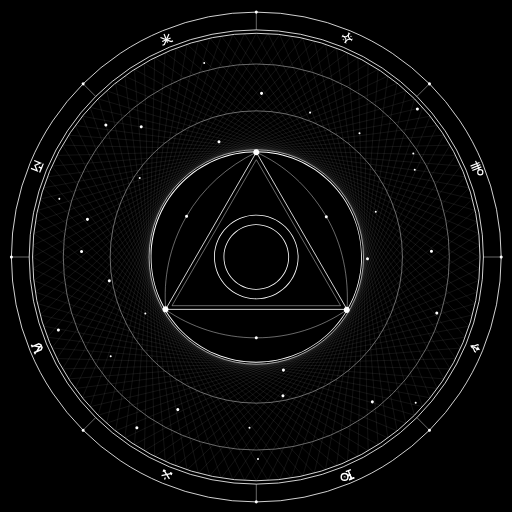
t = 0.00 s
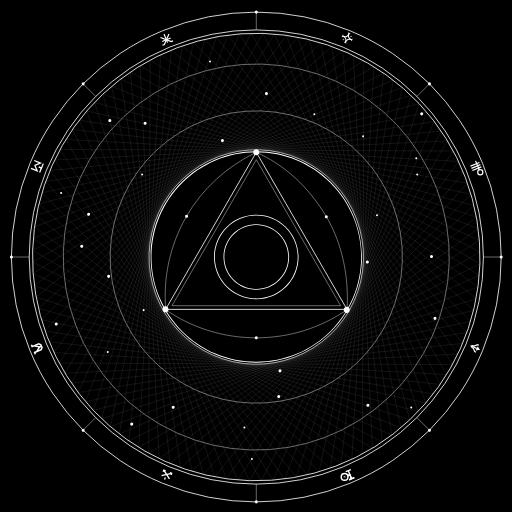
t = 1.67 s
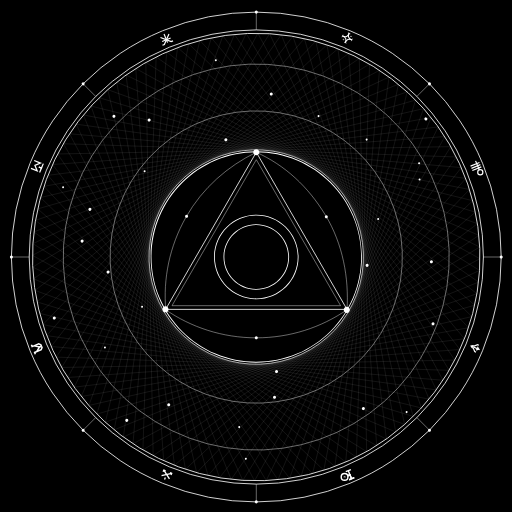
t = 3.33 s
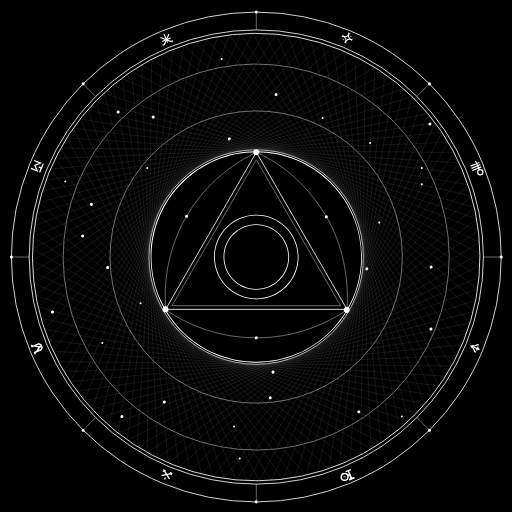
t = 5.00 s
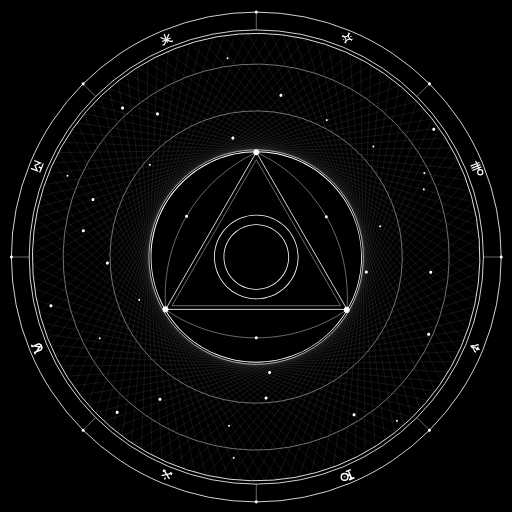
t = 6.67 s
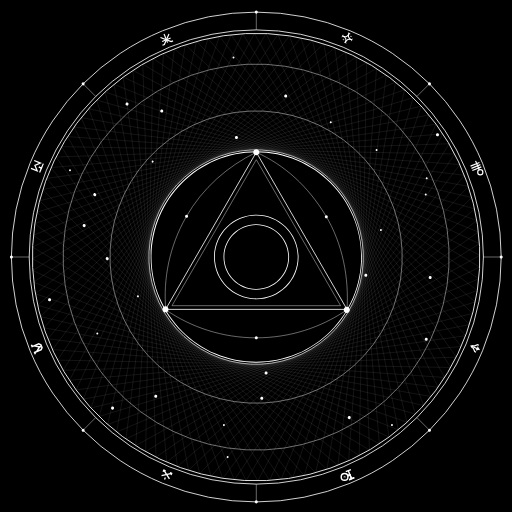
t = 8.33 s

The animated SVG that drew these frames (rendered in a browser with its animation timeline set to each time). Animation: 1 SMIL element (animateTransform=1); frames cover the first 8.33 s, repeats indefinitely.

<?xml version="1.0" encoding="UTF-8"?><svg xmlns="http://www.w3.org/2000/svg" viewBox="0 0 954.8 954.8"><defs><style>.cls-1{stroke-width:2.22px;}.cls-1,.cls-2,.cls-3,.cls-4,.cls-5,.cls-6,.cls-7,.cls-8,.cls-9,.cls-10,.cls-11,.cls-12,.cls-13{fill:none;stroke:#fff;stroke-miterlimit:10;}.cls-2{stroke-width:.77px;}.cls-14{fill:#fff;}.cls-3{stroke-width:2.76px;}.cls-4{stroke-width:2.44px;}.cls-5{stroke-width:2.16px;}.cls-6{stroke-width:1.92px;}.cls-7{stroke-width:2.22px;}.cls-8{stroke-width:2.29px;}.cls-9{stroke-width:.15px;}.cls-10{stroke-width:1.53px;}.cls-11{stroke-width:2.67px;}.cls-12{stroke-width:1.28px;}.cls-13{stroke-width:1.15px;}</style></defs><g id="BG"><rect width="954.8" height="954.8"/></g><g id="Inner"><circle class="cls-10" cx="477.96" cy="479.29" r="423.52"/><path class="cls-2" d="M647.13,577.59c-48.11,33.07-106.38,52.42-169.17,52.42s-121.72-19.57-169.99-52.99"/><path class="cls-2" d="M309.18,578.25c-5.14-58.15,6.66-118.41,37.54-173.08,31.05-54.99,78.42-95.63,131.25-121.22"/><path class="cls-2" d="M477.96,283.95c53.16,24.12,96.64,63.73,129.07,117.5,32.61,54.07,43.78,117.56,40.1,176.15"/><circle class="cls-10" cx="477.96" cy="479.29" r="456.7"/><path class="cls-14" d="M477.96,283.79c26.39,0,51.99,5.17,76.09,15.36,23.28,9.85,44.19,23.94,62.14,41.9,17.95,17.95,32.05,38.86,41.9,62.14,10.19,24.1,15.36,49.7,15.36,76.09s-5.17,51.99-15.36,76.09c-9.85,23.28-23.94,44.19-41.9,62.14-17.95,17.95-38.86,32.05-62.14,41.9-24.1,10.19-49.7,15.36-76.09,15.36s-51.99-5.17-76.09-15.36c-23.28-9.85-44.19-23.94-62.14-41.9-17.95-17.95-32.05-38.86-41.9-62.14-10.19-24.1-15.36-49.7-15.36-76.09s5.17-51.99,15.36-76.09c9.85-23.28,23.94-44.19,41.9-62.14,17.95-17.95,38.86-32.05,62.14-41.9,24.1-10.19,49.7-15.36,76.09-15.36M477.96,282.26c-108.81,0-197.03,88.21-197.03,197.03s88.21,197.03,197.03,197.03,197.03-88.21,197.03-197.03-88.21-197.03-197.03-197.03h0Z"/><path class="cls-14" d="M477.96,402.02c42.6,0,77.26,34.66,77.26,77.26s-34.66,77.26-77.26,77.26-77.26-34.66-77.26-77.26,34.66-77.26,77.26-77.26M477.96,400.49c-43.52,0-78.8,35.28-78.8,78.8s35.28,78.8,78.8,78.8,78.8-35.28,78.8-78.8-35.28-78.8-78.8-78.8h0Z"/><path class="cls-14" d="M477.96,419.67c32.87,0,59.61,26.74,59.61,59.61s-26.74,59.61-59.61,59.61-59.61-26.74-59.61-59.61,26.74-59.61,59.61-59.61M477.96,418.14c-33.77,0-61.15,27.38-61.15,61.15s27.38,61.15,61.15,61.15,61.15-27.38,61.15-61.15-27.38-61.15-61.15-61.15h0Z"/><polygon class="cls-10" points="647.13 576.95 477.96 283.95 308.79 576.95 647.13 576.95"/><polygon class="cls-2" points="635.15 570.04 477.96 297.77 320.77 570.04 635.15 570.04"/><line class="cls-2" x1="477.96" y1="22.58" x2="477.96" y2="55.77"/><line class="cls-2" x1="477.96" y1="935.99" x2="477.96" y2="902.8"/><line class="cls-2" x1="800.9" y1="156.35" x2="777.43" y2="179.81"/><line class="cls-2" x1="155.02" y1="802.22" x2="178.49" y2="778.76"/><line class="cls-2" x1="934.66" y1="479.29" x2="901.48" y2="479.29"/><line class="cls-2" x1="21.26" y1="479.29" x2="54.44" y2="479.29"/><line class="cls-2" x1="800.9" y1="802.22" x2="777.43" y2="778.76"/><line class="cls-2" x1="155.02" y1="156.35" x2="178.49" y2="179.81"/><path class="cls-14" d="M477.96,25.46c3.7,0,3.71-5.75,0-5.75s-3.71,5.75,0,5.75h0Z"/><path class="cls-14" d="M800.9,159.22c3.7,0,3.71-5.75,0-5.75s-3.71,5.75,0,5.75h0Z"/><path class="cls-14" d="M934.66,482.16c3.7,0,3.71-5.75,0-5.75s-3.71,5.75,0,5.75h0Z"/><path class="cls-14" d="M800.9,805.1c3.7,0,3.71-5.75,0-5.75s-3.71,5.75,0,5.75h0Z"/><path class="cls-14" d="M477.96,938.86c3.7,0,3.71-5.75,0-5.75s-3.71,5.75,0,5.75h0Z"/><path class="cls-14" d="M155.02,805.1c3.7,0,3.71-5.75,0-5.75s-3.71,5.75,0,5.75h0Z"/><path class="cls-14" d="M21.26,482.16c3.7,0,3.71-5.75,0-5.75s-3.71,5.75,0,5.75h0Z"/><path class="cls-14" d="M155.02,159.22c3.7,0,3.71-5.75,0-5.75s-3.71,5.75,0,5.75h0Z"/><path class="cls-14" d="M477.96,289.7c7.4,0,7.42-11.51,0-11.51s-7.42,11.51,0,11.51h0Z"/><path class="cls-14" d="M646.62,583.59c7.4,0,7.42-11.51,0-11.51s-7.42,11.51,0,11.51h0Z"/><path class="cls-14" d="M308.62,582.41c7.4,0,7.42-11.51,0-11.51s-7.42,11.51,0,11.51h0Z"/><path class="cls-14" d="M477.96,632.75c3.7,0,3.71-5.75,0-5.75s-3.71,5.75,0,5.75h0Z"/><path class="cls-14" d="M347.94,406.19c3.7,0,3.71-5.75,0-5.75s-3.71,5.75,0,5.75h0Z"/><path class="cls-14" d="M608.51,407.1c3.7,0,3.71-5.75,0-5.75s-3.71,5.75,0,5.75h0Z"/><circle class="cls-1" cx="895.64" cy="321.17" r="4.81"/><line class="cls-1" x1="893.8" y1="316.73" x2="886.88" y2="300.04"/><line class="cls-1" x1="894.17" y1="302.92" x2="877.49" y2="309.83"/><line class="cls-1" x1="895.87" y1="307.02" x2="879.18" y2="313.93"/><line class="cls-1" x1="897.57" y1="311.11" x2="880.88" y2="318.03"/><circle class="cls-11" cx="642.58" cy="889.38" r="6.25"/><circle class="cls-11" cx="642.58" cy="889.38" r=".33"/><polyline class="cls-11" points="648.48 887.3 652.67 885.56 655.67 892.8"/><line class="cls-11" x1="660.67" y1="890.73" x2="651.08" y2="894.71"/><polyline class="cls-11" points="648.48 887.3 652.67 885.56 655.67 892.8"/><line class="cls-11" x1="660.67" y1="890.73" x2="651.08" y2="894.71"/><polyline class="cls-11" points="648.22 886.68 652.42 884.95 649.42 877.7"/><line class="cls-11" x1="654.42" y1="875.63" x2="644.82" y2="879.61"/><polyline class="cls-8" points="73.86 321.79 77.31 313.47 72.41 311.43"/><polyline class="cls-8" points="80.76 305.14 77.31 313.47 72.41 311.43"/><polyline class="cls-8" points="63.79 299.34 75.42 304.16 65.13 308.42 69.39 318.71 57.76 313.89"/><polyline class="cls-3" points="65.89 660.74 64.48 657.32 76.77 652.22 78.43 648.21 77.33 645.56"/><polyline class="cls-3" points="68.6 655.61 73.32 647.22 77.33 645.56"/><polyline class="cls-3" points="58.51 642.91 59.93 646.34 72.22 641.25 76.23 642.91 77.33 645.56"/><polyline class="cls-3" points="64.06 644.63 73.32 647.22 77.33 645.56"/><line class="cls-4" x1="315.98" y1="892.94" x2="305.54" y2="876.54"/><line class="cls-4" x1="320.25" y1="882.64" x2="301.27" y2="886.84"/><line class="cls-4" x1="308.41" y1="890.43" x2="306.86" y2="894.17"/><polyline class="cls-4" points="318.87 885.97 320.25 882.64 316.92 881.26"/><polyline class="cls-4" points="304.16 879.87 305.54 876.54 308.87 877.92"/><line class="cls-5" x1="305.89" y1="63.54" x2="312.51" y2="79.52"/><polyline class="cls-5" points="322.64 76.18 319.12 77.64 299.25 69.9"/><line class="cls-5" x1="310.31" y1="74.21" x2="302.39" y2="77.49"/><polyline class="cls-5" points="302.99 84.32 306.51 82.86 315.08 63.34"/><line class="cls-5" x1="310.31" y1="74.21" x2="318.23" y2="70.93"/><line class="cls-7" x1="894.44" y1="651.93" x2="877.33" y2="644.85"/><polyline class="cls-7" points="878.95 645.52 881.82 644.5 884.14 645.46 890.57 642.79 893 643.79"/><polyline class="cls-7" points="892.33 651.06 890.93 647.67 889.85 647.23"/><polyline class="cls-7" points="878.95 645.52 880.26 648.27 882.58 649.23 885.24 655.66 887.66 656.67"/><polyline class="cls-7" points="892.33 651.06 888.94 652.46 887.87 652.01"/><path class="cls-6" d="M651.11,62.05c-2.64,6.38-1.54,9.6,5.12,12.35"/><path class="cls-6" d="M638.76,67.17c6.38,2.64,9.6,1.54,12.35-5.12"/><path class="cls-6" d="M643.88,79.52c2.64-6.38,1.54-9.6-5.12-12.35"/><path class="cls-6" d="M656.23,74.4c-6.38-2.64-9.6-1.54-12.35,5.12"/><polyline class="cls-12" points="655.28 76.69 656.23 74.4 657.18 72.12"/><polyline class="cls-12" points="637.82 69.45 638.76 67.17 639.71 64.88"/><polyline class="cls-12" points="653.4 63 651.11 62.05 648.83 61.11"/><polyline class="cls-12" points="646.16 80.47 643.88 79.52 641.59 78.57"/><circle class="cls-12" cx="654.57" cy="67.91" r=".64"/><circle class="cls-12" cx="640.42" cy="73.67" r=".64"/></g><g id="Outer"><animateTransform attributeName="transform" type="rotate" dur="350s" values="0 477 477;360 477 477;" repeatCount="indefinite"/><circle class="cls-2" cx="477.96" cy="479.29" r="359.93"/><circle class="cls-2" cx="477.96" cy="479.29" r="272.53"/><circle class="cls-10" cx="477.96" cy="479.29" r="417.22"/><circle class="cls-13" cx="477.96" cy="479.29" r="199.9"/><line class="cls-9" x1="477.96" y1="62.06" x2="309.74" y2="371.26"/><line class="cls-9" x1="477.96" y1="62.06" x2="646.18" y2="371.26"/><line class="cls-9" x1="477.96" y1="896.51" x2="646.18" y2="587.31"/><line class="cls-9" x1="477.96" y1="896.51" x2="309.74" y2="587.31"/><line class="cls-9" x1="456.12" y1="62.64" x2="304.31" y2="380.21"/><line class="cls-9" x1="456.12" y1="62.64" x2="640.3" y2="362.6"/><line class="cls-9" x1="499.8" y1="895.93" x2="651.61" y2="578.36"/><line class="cls-9" x1="499.8" y1="895.93" x2="315.62" y2="595.97"/><line class="cls-9" x1="434.35" y1="64.35" x2="299.37" y2="389.44"/><line class="cls-9" x1="434.35" y1="64.35" x2="633.97" y2="354.27"/><line class="cls-9" x1="521.57" y1="894.22" x2="656.55" y2="569.13"/><line class="cls-9" x1="521.57" y1="894.22" x2="321.95" y2="604.3"/><line class="cls-9" x1="412.69" y1="67.2" x2="294.91" y2="398.91"/><line class="cls-9" x1="412.69" y1="67.2" x2="627.21" y2="346.28"/><line class="cls-9" x1="543.23" y1="891.37" x2="661.01" y2="559.66"/><line class="cls-9" x1="543.23" y1="891.37" x2="328.71" y2="612.3"/><line class="cls-9" x1="391.22" y1="71.18" x2="290.95" y2="408.6"/><line class="cls-9" x1="391.22" y1="71.18" x2="620.05" y2="338.65"/><line class="cls-9" x1="564.71" y1="887.39" x2="664.97" y2="549.97"/><line class="cls-9" x1="564.71" y1="887.39" x2="335.87" y2="619.92"/><line class="cls-9" x1="369.98" y1="76.28" x2="287.51" y2="418.48"/><line class="cls-9" x1="369.98" y1="76.28" x2="612.49" y2="331.4"/><line class="cls-9" x1="585.94" y1="882.29" x2="668.41" y2="540.09"/><line class="cls-9" x1="585.94" y1="882.29" x2="343.43" y2="627.17"/><line class="cls-9" x1="349.03" y1="82.48" x2="284.59" y2="428.53"/><line class="cls-9" x1="349.03" y1="82.48" x2="604.57" y2="324.56"/><line class="cls-9" x1="606.89" y1="876.09" x2="671.33" y2="530.04"/><line class="cls-9" x1="606.89" y1="876.09" x2="351.35" y2="634.01"/><line class="cls-9" x1="328.44" y1="89.78" x2="282.2" y2="438.72"/><line class="cls-9" x1="328.44" y1="89.78" x2="596.3" y2="318.15"/><line class="cls-9" x1="627.48" y1="868.79" x2="673.72" y2="519.85"/><line class="cls-9" x1="627.48" y1="868.79" x2="359.62" y2="640.42"/><line class="cls-9" x1="308.26" y1="98.13" x2="280.34" y2="449.02"/><line class="cls-9" x1="308.26" y1="98.13" x2="587.7" y2="312.18"/><line class="cls-9" x1="647.66" y1="860.44" x2="675.58" y2="509.55"/><line class="cls-9" x1="647.66" y1="860.44" x2="368.22" y2="646.39"/><line class="cls-9" x1="288.55" y1="107.54" x2="279.03" y2="459.41"/><line class="cls-9" x1="288.55" y1="107.54" x2="578.81" y2="306.66"/><line class="cls-9" x1="667.37" y1="851.03" x2="676.89" y2="499.16"/><line class="cls-9" x1="667.37" y1="851.03" x2="377.11" y2="651.91"/><line class="cls-9" x1="269.35" y1="117.96" x2="278.26" y2="469.84"/><line class="cls-9" x1="269.35" y1="117.96" x2="569.63" y2="301.62"/><line class="cls-9" x1="686.57" y1="840.61" x2="677.66" y2="488.73"/><line class="cls-9" x1="686.57" y1="840.61" x2="386.29" y2="656.95"/><line class="cls-9" x1="250.73" y1="129.37" x2="278.04" y2="480.31"/><line class="cls-9" x1="250.73" y1="129.37" x2="560.21" y2="297.07"/><line class="cls-9" x1="705.19" y1="829.2" x2="677.88" y2="478.26"/><line class="cls-9" x1="705.19" y1="829.2" x2="395.71" y2="661.5"/><line class="cls-9" x1="232.72" y1="141.75" x2="278.37" y2="490.77"/><line class="cls-9" x1="232.72" y1="141.75" x2="550.56" y2="293.01"/><line class="cls-9" x1="723.2" y1="816.82" x2="677.55" y2="467.8"/><line class="cls-9" x1="723.2" y1="816.82" x2="405.36" y2="665.56"/><line class="cls-9" x1="215.39" y1="155.04" x2="279.24" y2="501.2"/><line class="cls-9" x1="215.39" y1="155.04" x2="540.71" y2="289.47"/><line class="cls-9" x1="740.53" y1="803.53" x2="676.68" y2="457.37"/><line class="cls-9" x1="740.53" y1="803.53" x2="415.21" y2="669.1"/><line class="cls-9" x1="198.78" y1="169.23" x2="280.66" y2="511.57"/><line class="cls-9" x1="198.78" y1="169.23" x2="530.69" y2="286.44"/><line class="cls-9" x1="757.14" y1="789.34" x2="675.26" y2="447"/><line class="cls-9" x1="757.14" y1="789.34" x2="425.23" y2="672.13"/><line class="cls-9" x1="182.94" y1="184.27" x2="282.62" y2="521.85"/><line class="cls-9" x1="182.94" y1="184.27" x2="520.53" y2="283.95"/><line class="cls-9" x1="772.98" y1="774.31" x2="673.3" y2="436.72"/><line class="cls-9" x1="772.98" y1="774.31" x2="435.39" y2="674.62"/><line class="cls-9" x1="167.9" y1="200.11" x2="285.12" y2="532.02"/><line class="cls-9" x1="167.9" y1="200.11" x2="510.25" y2="281.99"/><line class="cls-9" x1="788.02" y1="758.46" x2="670.8" y2="426.55"/><line class="cls-9" x1="788.02" y1="758.46" x2="445.68" y2="676.58"/><line class="cls-9" x1="153.72" y1="216.72" x2="288.14" y2="542.04"/><line class="cls-9" x1="153.72" y1="216.72" x2="499.88" y2="280.57"/><line class="cls-9" x1="802.2" y1="741.85" x2="667.78" y2="416.53"/><line class="cls-9" x1="802.2" y1="741.85" x2="456.05" y2="678"/><line class="cls-9" x1="140.42" y1="234.05" x2="291.69" y2="551.88"/><line class="cls-9" x1="140.42" y1="234.05" x2="489.45" y2="279.7"/><line class="cls-9" x1="815.5" y1="724.52" x2="664.23" y2="406.69"/><line class="cls-9" x1="815.5" y1="724.52" x2="466.48" y2="678.88"/><line class="cls-9" x1="128.05" y1="252.05" x2="295.74" y2="561.53"/><line class="cls-9" x1="128.05" y1="252.05" x2="478.98" y2="279.37"/><line class="cls-9" x1="827.87" y1="706.52" x2="660.18" y2="397.04"/><line class="cls-9" x1="827.87" y1="706.52" x2="476.94" y2="679.2"/><line class="cls-9" x1="116.64" y1="270.67" x2="300.3" y2="570.96"/><line class="cls-9" x1="116.64" y1="270.67" x2="468.52" y2="279.59"/><line class="cls-9" x1="839.28" y1="687.9" x2="655.62" y2="387.61"/><line class="cls-9" x1="839.28" y1="687.9" x2="487.4" y2="678.98"/><line class="cls-9" x1="106.21" y1="289.87" x2="305.34" y2="580.13"/><line class="cls-9" x1="106.21" y1="289.87" x2="458.08" y2="280.36"/><line class="cls-9" x1="849.71" y1="668.7" x2="650.58" y2="378.44"/><line class="cls-9" x1="849.71" y1="668.7" x2="497.84" y2="678.21"/><line class="cls-9" x1="96.81" y1="309.59" x2="310.85" y2="589.03"/><line class="cls-9" x1="96.81" y1="309.59" x2="447.7" y2="281.67"/><line class="cls-9" x1="859.11" y1="648.98" x2="645.07" y2="369.54"/><line class="cls-9" x1="859.11" y1="648.98" x2="508.22" y2="676.9"/><line class="cls-9" x1="88.45" y1="329.77" x2="316.83" y2="597.62"/><line class="cls-9" x1="88.45" y1="329.77" x2="437.4" y2="283.52"/><line class="cls-9" x1="867.47" y1="628.8" x2="639.1" y2="360.95"/><line class="cls-9" x1="867.47" y1="628.8" x2="518.52" y2="675.05"/><line class="cls-9" x1="81.16" y1="350.36" x2="323.24" y2="605.89"/><line class="cls-9" x1="81.16" y1="350.36" x2="427.21" y2="285.91"/><line class="cls-9" x1="874.76" y1="608.21" x2="632.68" y2="352.68"/><line class="cls-9" x1="874.76" y1="608.21" x2="528.71" y2="672.66"/><line class="cls-9" x1="74.96" y1="371.3" x2="330.08" y2="613.82"/><line class="cls-9" x1="74.96" y1="371.3" x2="417.16" y2="288.84"/><line class="cls-9" x1="880.96" y1="587.27" x2="625.84" y2="344.75"/><line class="cls-9" x1="880.96" y1="587.27" x2="538.76" y2="669.73"/><line class="cls-9" x1="69.86" y1="392.54" x2="337.32" y2="621.37"/><line class="cls-9" x1="69.86" y1="392.54" x2="407.27" y2="292.28"/><line class="cls-9" x1="886.06" y1="566.03" x2="618.6" y2="337.2"/><line class="cls-9" x1="886.06" y1="566.03" x2="548.65" y2="666.29"/><line class="cls-9" x1="65.88" y1="414.02" x2="344.95" y2="628.54"/><line class="cls-9" x1="65.88" y1="414.02" x2="397.58" y2="296.24"/><line class="cls-9" x1="890.04" y1="544.55" x2="610.97" y2="330.03"/><line class="cls-9" x1="890.04" y1="544.55" x2="558.34" y2="662.34"/><line class="cls-9" x1="63.02" y1="435.67" x2="352.94" y2="635.29"/><line class="cls-9" x1="63.02" y1="435.67" x2="388.11" y2="300.69"/><line class="cls-9" x1="892.9" y1="522.9" x2="602.98" y2="323.28"/><line class="cls-9" x1="892.9" y1="522.9" x2="567.81" y2="657.88"/><line class="cls-9" x1="61.31" y1="457.45" x2="361.28" y2="641.62"/><line class="cls-9" x1="61.31" y1="457.45" x2="378.89" y2="305.64"/><line class="cls-9" x1="894.61" y1="501.12" x2="594.64" y2="316.95"/><line class="cls-9" x1="894.61" y1="501.12" x2="577.03" y2="652.93"/><line class="cls-9" x1="60.74" y1="479.29" x2="369.94" y2="647.51"/><line class="cls-9" x1="60.74" y1="479.29" x2="369.94" y2="311.06"/><line class="cls-9" x1="895.18" y1="479.29" x2="585.98" y2="311.06"/><line class="cls-9" x1="895.18" y1="479.29" x2="585.98" y2="647.51"/><line class="cls-9" x1="61.31" y1="501.12" x2="378.89" y2="652.93"/><line class="cls-9" x1="61.31" y1="501.12" x2="361.28" y2="316.95"/><line class="cls-9" x1="894.61" y1="457.45" x2="577.03" y2="305.64"/><line class="cls-9" x1="894.61" y1="457.45" x2="594.64" y2="641.62"/><line class="cls-9" x1="63.02" y1="522.9" x2="388.11" y2="657.88"/><line class="cls-9" x1="63.02" y1="522.9" x2="352.94" y2="323.28"/><line class="cls-9" x1="892.9" y1="435.67" x2="567.81" y2="300.69"/><line class="cls-9" x1="892.9" y1="435.67" x2="602.98" y2="635.29"/><line class="cls-9" x1="65.88" y1="544.55" x2="397.58" y2="662.34"/><line class="cls-9" x1="65.88" y1="544.55" x2="344.95" y2="330.03"/><line class="cls-9" x1="890.04" y1="414.02" x2="558.34" y2="296.24"/><line class="cls-9" x1="890.04" y1="414.02" x2="610.97" y2="628.54"/><line class="cls-9" x1="69.86" y1="566.03" x2="407.27" y2="666.29"/><line class="cls-9" x1="69.86" y1="566.03" x2="337.32" y2="337.2"/><line class="cls-9" x1="886.06" y1="392.54" x2="548.65" y2="292.28"/><line class="cls-9" x1="886.06" y1="392.54" x2="618.6" y2="621.37"/><line class="cls-9" x1="74.96" y1="587.27" x2="417.16" y2="669.73"/><line class="cls-9" x1="74.96" y1="587.27" x2="330.08" y2="344.75"/><line class="cls-9" x1="880.96" y1="371.3" x2="538.76" y2="288.84"/><line class="cls-9" x1="880.96" y1="371.3" x2="625.84" y2="613.82"/><line class="cls-9" x1="81.16" y1="608.21" x2="427.21" y2="672.66"/><line class="cls-9" x1="81.16" y1="608.21" x2="323.24" y2="352.68"/><line class="cls-9" x1="874.76" y1="350.36" x2="528.71" y2="285.91"/><line class="cls-9" x1="874.76" y1="350.36" x2="632.68" y2="605.89"/><line class="cls-9" x1="88.45" y1="628.8" x2="437.4" y2="675.05"/><line class="cls-9" x1="88.45" y1="628.8" x2="316.83" y2="360.95"/><line class="cls-9" x1="867.47" y1="329.77" x2="518.52" y2="283.52"/><line class="cls-9" x1="867.47" y1="329.77" x2="639.1" y2="597.62"/><line class="cls-9" x1="96.81" y1="648.98" x2="447.7" y2="676.9"/><line class="cls-9" x1="96.81" y1="648.98" x2="310.85" y2="369.54"/><line class="cls-9" x1="859.11" y1="309.59" x2="508.22" y2="281.67"/><line class="cls-9" x1="859.11" y1="309.59" x2="645.07" y2="589.03"/><line class="cls-9" x1="106.21" y1="668.7" x2="458.08" y2="678.21"/><line class="cls-9" x1="106.21" y1="668.7" x2="305.34" y2="378.44"/><line class="cls-9" x1="849.71" y1="289.87" x2="497.84" y2="280.36"/><line class="cls-9" x1="849.71" y1="289.87" x2="650.58" y2="580.13"/><line class="cls-9" x1="116.64" y1="687.9" x2="468.52" y2="678.98"/><line class="cls-9" x1="116.64" y1="687.9" x2="300.3" y2="387.61"/><line class="cls-9" x1="839.28" y1="270.67" x2="487.4" y2="279.59"/><line class="cls-9" x1="839.28" y1="270.67" x2="655.62" y2="570.96"/><line class="cls-9" x1="128.05" y1="706.52" x2="478.98" y2="679.2"/><line class="cls-9" x1="128.05" y1="706.52" x2="295.74" y2="397.04"/><line class="cls-9" x1="827.87" y1="252.05" x2="476.94" y2="279.37"/><line class="cls-9" x1="827.87" y1="252.05" x2="660.18" y2="561.53"/><line class="cls-9" x1="140.42" y1="724.52" x2="489.45" y2="678.88"/><line class="cls-9" x1="140.42" y1="724.52" x2="291.69" y2="406.69"/><line class="cls-9" x1="815.5" y1="234.05" x2="466.48" y2="279.7"/><line class="cls-9" x1="815.5" y1="234.05" x2="664.23" y2="551.88"/><line class="cls-9" x1="153.72" y1="741.85" x2="499.88" y2="678"/><line class="cls-9" x1="153.72" y1="741.85" x2="288.14" y2="416.53"/><line class="cls-9" x1="802.2" y1="216.72" x2="456.05" y2="280.57"/><line class="cls-9" x1="802.2" y1="216.72" x2="667.78" y2="542.04"/><line class="cls-9" x1="167.9" y1="758.46" x2="510.25" y2="676.58"/><line class="cls-9" x1="167.9" y1="758.46" x2="285.12" y2="426.55"/><line class="cls-9" x1="788.02" y1="200.11" x2="445.68" y2="281.99"/><line class="cls-9" x1="788.02" y1="200.11" x2="670.8" y2="532.02"/><line class="cls-9" x1="182.94" y1="774.31" x2="520.53" y2="674.62"/><line class="cls-9" x1="182.94" y1="774.31" x2="282.62" y2="436.72"/><line class="cls-9" x1="772.98" y1="184.27" x2="435.39" y2="283.95"/><line class="cls-9" x1="772.98" y1="184.27" x2="673.3" y2="521.85"/><line class="cls-9" x1="198.78" y1="789.34" x2="530.69" y2="672.13"/><line class="cls-9" x1="198.78" y1="789.34" x2="280.66" y2="447"/><line class="cls-9" x1="757.14" y1="169.23" x2="425.23" y2="286.44"/><line class="cls-9" x1="757.14" y1="169.23" x2="675.26" y2="511.57"/><line class="cls-9" x1="215.39" y1="803.53" x2="540.71" y2="669.1"/><line class="cls-9" x1="215.39" y1="803.53" x2="279.24" y2="457.37"/><line class="cls-9" x1="740.53" y1="155.04" x2="415.21" y2="289.47"/><line class="cls-9" x1="740.53" y1="155.04" x2="676.68" y2="501.2"/><line class="cls-9" x1="232.72" y1="816.82" x2="550.56" y2="665.56"/><line class="cls-9" x1="232.72" y1="816.82" x2="278.37" y2="467.8"/><line class="cls-9" x1="723.2" y1="141.75" x2="405.36" y2="293.01"/><line class="cls-9" x1="723.2" y1="141.75" x2="677.55" y2="490.77"/><line class="cls-9" x1="250.73" y1="829.2" x2="560.21" y2="661.5"/><line class="cls-9" x1="250.73" y1="829.2" x2="278.04" y2="478.26"/><line class="cls-9" x1="705.19" y1="129.37" x2="395.71" y2="297.07"/><line class="cls-9" x1="705.19" y1="129.37" x2="677.88" y2="480.31"/><line class="cls-9" x1="269.35" y1="840.61" x2="569.63" y2="656.95"/><line class="cls-9" x1="269.35" y1="840.61" x2="278.26" y2="488.73"/><line class="cls-9" x1="686.57" y1="117.96" x2="386.29" y2="301.62"/><line class="cls-9" x1="686.57" y1="117.96" x2="677.66" y2="469.84"/><line class="cls-9" x1="288.55" y1="851.03" x2="578.81" y2="651.91"/><line class="cls-9" x1="288.55" y1="851.03" x2="279.03" y2="499.16"/><line class="cls-9" x1="667.37" y1="107.54" x2="377.11" y2="306.66"/><line class="cls-9" x1="667.37" y1="107.54" x2="676.89" y2="459.41"/><line class="cls-9" x1="308.26" y1="860.44" x2="587.7" y2="646.39"/><line class="cls-9" x1="308.26" y1="860.44" x2="280.34" y2="509.55"/><line class="cls-9" x1="647.66" y1="98.13" x2="368.22" y2="312.18"/><line class="cls-9" x1="647.66" y1="98.13" x2="675.58" y2="449.02"/><line class="cls-9" x1="328.44" y1="868.79" x2="596.3" y2="640.42"/><line class="cls-9" x1="328.44" y1="868.79" x2="282.2" y2="519.85"/><line class="cls-9" x1="627.48" y1="89.78" x2="359.62" y2="318.15"/><line class="cls-9" x1="627.48" y1="89.78" x2="673.72" y2="438.72"/><line class="cls-9" x1="349.03" y1="876.09" x2="604.57" y2="634.01"/><line class="cls-9" x1="349.03" y1="876.09" x2="284.59" y2="530.04"/><line class="cls-9" x1="606.89" y1="82.48" x2="351.35" y2="324.56"/><line class="cls-9" x1="606.89" y1="82.48" x2="671.33" y2="428.53"/><line class="cls-9" x1="369.98" y1="882.29" x2="612.49" y2="627.17"/><line class="cls-9" x1="369.98" y1="882.29" x2="287.51" y2="540.09"/><line class="cls-9" x1="585.94" y1="76.28" x2="343.43" y2="331.4"/><line class="cls-9" x1="585.94" y1="76.28" x2="668.41" y2="418.48"/><line class="cls-9" x1="391.22" y1="887.39" x2="620.05" y2="619.92"/><line class="cls-9" x1="391.22" y1="887.39" x2="290.95" y2="549.97"/><line class="cls-9" x1="564.71" y1="71.18" x2="335.87" y2="338.65"/><line class="cls-9" x1="564.71" y1="71.18" x2="664.97" y2="408.6"/><line class="cls-9" x1="412.69" y1="891.37" x2="627.21" y2="612.3"/><line class="cls-9" x1="412.69" y1="891.37" x2="294.91" y2="559.66"/><line class="cls-9" x1="543.23" y1="67.2" x2="328.71" y2="346.28"/><line class="cls-9" x1="543.23" y1="67.2" x2="661.01" y2="398.91"/><line class="cls-9" x1="434.35" y1="894.22" x2="633.97" y2="604.3"/><line class="cls-9" x1="434.35" y1="894.22" x2="299.37" y2="569.13"/><line class="cls-9" x1="521.57" y1="64.35" x2="321.95" y2="354.27"/><line class="cls-9" x1="521.57" y1="64.35" x2="656.55" y2="389.44"/><line class="cls-9" x1="456.12" y1="895.93" x2="640.3" y2="595.97"/><line class="cls-9" x1="456.12" y1="895.93" x2="304.31" y2="578.36"/><line class="cls-9" x1="499.8" y1="62.64" x2="315.62" y2="362.6"/><line class="cls-9" x1="499.8" y1="62.64" x2="651.61" y2="380.21"/><path class="cls-14" d="M487.78,177.04c3.7,0,3.71-5.75,0-5.75s-3.71,5.75,0,5.75h0Z"/><path class="cls-14" d="M197.41,235.93c3.7,0,3.71-5.75,0-5.75s-3.71,5.75,0,5.75h0Z"/><path class="cls-14" d="M203.83,526.45c3.7,0,3.71-5.75,0-5.75s-3.71,5.75,0,5.75h0Z"/><path class="cls-14" d="M163.08,411.91c3.7,0,3.71-5.75,0-5.75s-3.71,5.75,0,5.75h0Z"/><path class="cls-14" d="M152.1,471.94c3.7,0,3.71-5.75,0-5.75s-3.71,5.75,0,5.75h0Z"/><path class="cls-14" d="M331.59,766.76c3.7,0,3.71-5.75,0-5.75s-3.71,5.75,0,5.75h0Z"/><path class="cls-14" d="M255.24,800.64c3.7,0,3.71-5.75,0-5.75s-3.71,5.75,0,5.75h0Z"/><path class="cls-14" d="M694.36,752.31c3.7,0,3.71-5.75,0-5.75s-3.71,5.75,0,5.75h0Z"/><path class="cls-14" d="M528.56,693.12c3.7,0,3.71-5.75,0-5.75s-3.71,5.75,0,5.75h0Z"/><path class="cls-14" d="M685.32,485.31c3.7,0,3.71-5.75,0-5.75s-3.71,5.75,0,5.75h0Z"/><path class="cls-14" d="M408.39,267.11c3.7,0,3.71-5.75,0-5.75s-3.71,5.75,0,5.75h0Z"/><path class="cls-14" d="M778.38,206.12c3.7,0,3.71-5.75,0-5.75s-3.71,5.75,0,5.75h0Z"/><path class="cls-14" d="M804.59,471.31c3.7,0,3.71-5.75,0-5.75s-3.71,5.75,0,5.75h0Z"/><path class="cls-14" d="M814.53,586.51c3.7,0,3.71-5.75,0-5.75s-3.71,5.75,0,5.75h0Z"/><path class="cls-14" d="M527.65,741.01c3.7,0,3.71-5.75,0-5.75s-3.71,5.75,0,5.75h0Z"/><path class="cls-14" d="M108.87,618.13c3.7,0,3.71-5.75,0-5.75s-3.71,5.75,0,5.75h0Z"/><path class="cls-14" d="M263.37,239.1c3.7,0,3.71-5.75,0-5.75s-3.71,5.75,0,5.75h0Z"/><path class="cls-14" d="M380.83,119.33c2.47,0,2.47-3.84,0-3.84s-2.47,3.84,0,3.84h0Z"/><path class="cls-14" d="M670.41,250.34c2.47,0,2.47-3.84,0-3.84s-2.47,3.84,0,3.84h0Z"/><path class="cls-14" d="M700.68,396.71c2.47,0,2.47-3.84,0-3.84s-2.47,3.84,0,3.84h0Z"/><path class="cls-14" d="M206.45,666.42c2.47,0,2.47-3.84,0-3.84s-2.47,3.84,0,3.84h0Z"/><path class="cls-14" d="M110.67,372.77c2.47,0,2.47-3.84,0-3.84s-2.47,3.84,0,3.84h0Z"/><path class="cls-14" d="M773.41,318.56c2.47,0,2.47-3.84,0-3.84s-2.47,3.84,0,3.84h0Z"/><path class="cls-14" d="M260.66,333.92c2.47,0,2.47-3.84,0-3.84s-2.47,3.84,0,3.84h0Z"/><path class="cls-14" d="M465.31,799.69c2.47,0,2.47-3.84,0-3.84s-2.47,3.84,0,3.84h0Z"/><path class="cls-14" d="M481.12,857.96c2.47,0,2.47-3.84,0-3.84s-2.47,3.84,0,3.84h0Z"/><path class="cls-14" d="M775.22,753.15c2.47,0,2.47-3.84,0-3.84s-2.47,3.84,0,3.84h0Z"/><path class="cls-14" d="M770.7,288.29c2.47,0,2.47-3.84,0-3.84s-2.47,3.84,0,3.84h0Z"/><path class="cls-14" d="M578.25,211.94c2.47,0,2.47-3.84,0-3.84s-2.47,3.84,0,3.84h0Z"/><path class="cls-14" d="M271.05,586.45c2.47,0,2.47-3.84,0-3.84s-2.47,3.84,0,3.84h0Z"/></g></svg>
